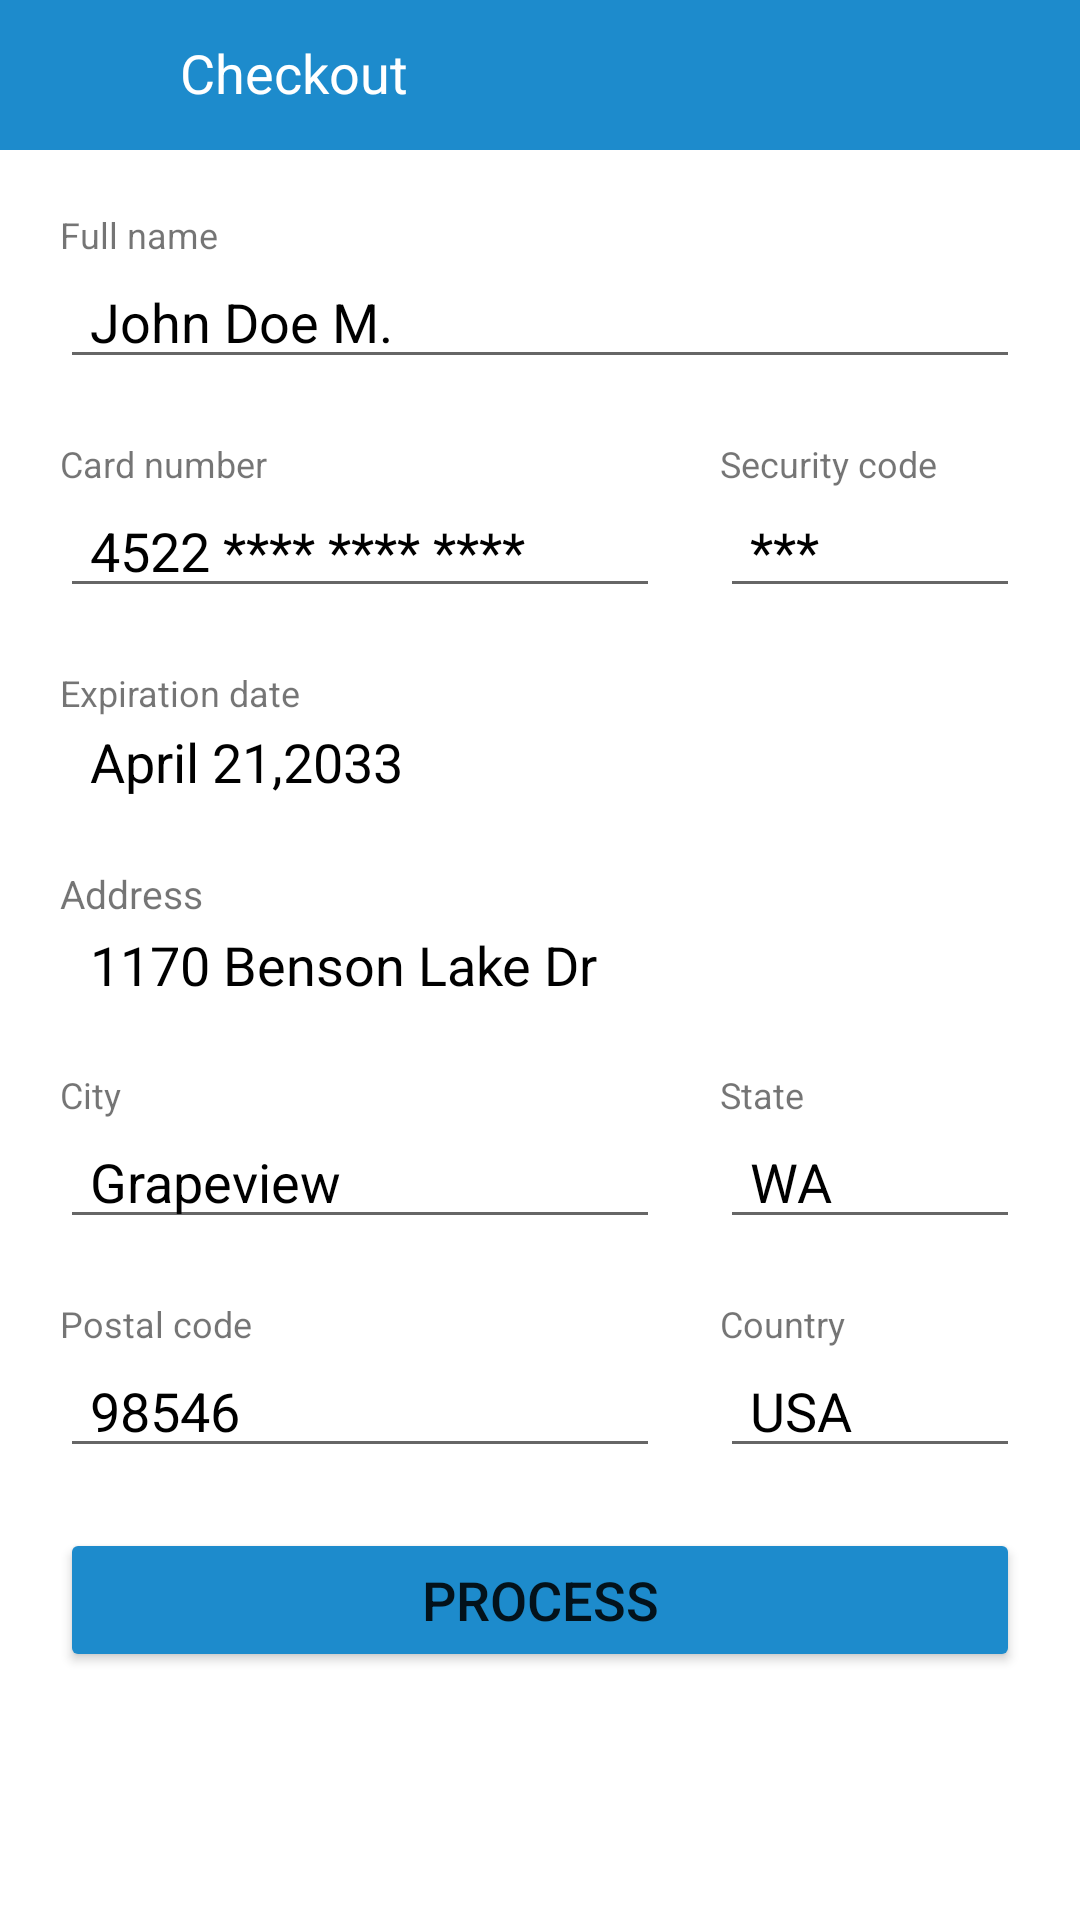

The Android layout XML behind this screen, and the referenced resources:
<!-- AndroidManifest.xml: application theme Theme.MyForms -->
<!-- res/layout/activity_checkout2.xml -->
<?xml version="1.0" encoding="utf-8"?>
<LinearLayout xmlns:android="http://schemas.android.com/apk/res/android"
    xmlns:app="http://schemas.android.com/apk/res-auto"
    xmlns:tools="http://schemas.android.com/tools"
    android:layout_width="match_parent"
    android:orientation="vertical"
    android:layout_height="match_parent"
    tools:context=".addressActivity2">
    <LinearLayout
        android:layout_width="match_parent"
        android:layout_height="wrap_content"
        android:background="@color/bluish"
        android:orientation="horizontal">
        <ImageView
            android:layout_width="40dp"
            android:layout_height="30dp"
            android:layout_marginTop="10dp"
            android:layout_margin="10dp"
            android:src="@drawable/baseline_arrow_back_24"
            android:layout_marginLeft="20dp"
            />
        <TextView
            android:layout_width="100dp"
            android:layout_height="wrap_content"
            android:text="Checkout"
            android:textSize="18dp"
            android:layout_marginTop="12dp"
            android:textColor="@color/white"/>
        <ImageView
            android:layout_width="40dp"
            android:layout_height="30dp"
            android:layout_marginTop="10dp"
            android:layout_marginLeft="200dp"
            android:src="@drawable/baseline_check_24"
            />
    </LinearLayout>
    <LinearLayout
        android:layout_width="match_parent"
        android:layout_height="wrap_content"
        android:orientation="vertical"
        >
        <TextView
            android:layout_width="match_parent"
            android:layout_height="wrap_content"
            android:text="Full name"
            android:layout_marginTop="20dp"
            android:layout_marginLeft="20dp"
            android:textSize="12dp"
            />
        <EditText
            android:layout_width="match_parent"
            android:layout_height="40dp"
            android:layout_marginLeft="20dp"
            android:layout_marginRight="20dp"
            android:hint="John Doe M."
            android:textColorHint="@color/black"
            android:paddingLeft="10dp"/>
        <LinearLayout
            android:layout_width="match_parent"
            android:layout_height="wrap_content"
            android:orientation="horizontal">
            <TextView
                android:layout_width="200dp"
                android:layout_height="wrap_content"
                android:text="Card number"
                android:layout_marginTop="20dp"
                android:layout_marginLeft="20dp"
                android:textSize="12dp"
                />
            <TextView
                android:layout_width="match_parent"
                android:layout_height="wrap_content"
                android:layout_marginTop="20dp"
                android:text="Security code"
                android:layout_marginLeft="20dp"
                android:layout_marginRight="20dp"
                android:textSize="12dp"
                />
        </LinearLayout>
        <LinearLayout
            android:layout_width="match_parent"
            android:layout_height="wrap_content"
            android:orientation="horizontal">
            <EditText
                android:layout_width="200dp"
                android:layout_height="40dp"
                android:layout_marginLeft="20dp"
                android:layout_marginRight="20dp"
                android:textColorHint="@color/black"
                android:hint="4522 **** **** ****"
                android:paddingLeft="10dp"/>
            <EditText
                android:layout_width="match_parent"
                android:layout_height="40dp"
                android:textColorHint="@color/black"
                android:layout_marginRight="20dp"
                android:hint="***"
                android:paddingLeft="10dp"/>
        </LinearLayout>
        <TextView
            android:layout_width="match_parent"
            android:layout_height="wrap_content"
            android:text="Expiration date"
            android:layout_marginTop="20dp"
            android:layout_marginLeft="20dp"
            android:textSize="12dp"
            />
        <EditText
            android:layout_width="match_parent"
            android:layout_height="30dp"
            android:background="@color/white"
            android:layout_marginLeft="20dp"
            android:inputType="date"
            android:textColorHint="@color/black"
            android:layout_marginRight="20dp"
            android:hint="April 21,2033"
            android:paddingLeft="10dp"/>
        <TextView
            android:layout_width="match_parent"
            android:layout_height="wrap_content"
            android:text="Address"
            android:layout_marginTop="20dp"
            android:layout_marginLeft="20dp"
            android:textSize="13dp"
            />
        <EditText
            android:layout_width="match_parent"
            android:layout_height="30dp"
            android:background="@color/white"
            android:layout_marginLeft="20dp"
            android:layout_marginRight="20dp"
            android:hint="1170 Benson Lake Dr"
            android:textColorHint="@color/black"
            android:paddingLeft="10dp"/>
    </LinearLayout>
    <LinearLayout
        android:layout_width="match_parent"
        android:layout_height="wrap_content"
        android:orientation="horizontal">
        <TextView
            android:layout_width="200dp"
            android:layout_height="wrap_content"
            android:text="City"
            android:layout_marginTop="20dp"
            android:layout_marginLeft="20dp"
            android:textSize="12dp"
            />
        <TextView
            android:layout_width="match_parent"
            android:layout_height="wrap_content"
            android:layout_marginTop="20dp"
            android:text="State"
            android:layout_marginLeft="20dp"
            android:layout_marginRight="20dp"
            android:textSize="12dp"
            />
    </LinearLayout>
    <LinearLayout
        android:layout_width="match_parent"
        android:layout_height="wrap_content"
        android:orientation="horizontal">
        <EditText
            android:layout_width="200dp"
            android:layout_height="40dp"
            android:layout_marginLeft="20dp"
            android:layout_marginRight="20dp"
            android:textColorHint="@color/black"
            android:hint="Grapeview"
            android:paddingLeft="10dp"/>
        <EditText
            android:layout_width="match_parent"
            android:layout_height="40dp"
            android:layout_marginRight="20dp"
            android:textColorHint="@color/black"
            android:hint="WA"
            android:paddingLeft="10dp"/>
    </LinearLayout>
    <LinearLayout
        android:layout_width="match_parent"
        android:layout_height="wrap_content"
        android:orientation="horizontal">
        <TextView
            android:layout_width="200dp"
            android:layout_height="wrap_content"
            android:text="Postal code"
            android:layout_marginTop="20dp"
            android:layout_marginLeft="20dp"
            android:textSize="12dp"
            />
        <TextView
            android:layout_width="match_parent"
            android:layout_height="wrap_content"
            android:layout_marginTop="20dp"
            android:text="Country"
            android:layout_marginLeft="20dp"
            android:layout_marginRight="20dp"
            android:textSize="12dp"
            />
    </LinearLayout>
    <LinearLayout
        android:layout_width="match_parent"
        android:layout_height="wrap_content"
        android:orientation="horizontal">
        <EditText
            android:layout_width="200dp"
            android:layout_height="40dp"
            android:layout_marginLeft="20dp"
            android:layout_marginRight="20dp"
            android:textColorHint="@color/black"
            android:hint="98546"
            android:paddingLeft="10dp"/>
        <EditText
            android:layout_width="match_parent"
            android:layout_height="40dp"
            android:layout_marginRight="20dp"
            android:textColorHint="@color/black"
            android:hint="USA"
            android:paddingLeft="10dp"/>
    </LinearLayout>
        <Button
            android:layout_width="match_parent"
            android:layout_height="wrap_content"
            android:text="PROCESS"
            android:backgroundTint="@color/bluish"
            android:layout_margin="20dp"
            android:textSize="18dp"
            android:padding="5dp"
            />
</LinearLayout>
<!-- resources referenced by this layout -->
<resources>
  <color name="black">#FF000000</color>
  <color name="bluish">#1D8BCC</color>
  <color name="white">#FFFFFFFF</color>
  <style name="Theme.MyForms" parent="Theme.MaterialComponents.DayNight.DarkActionBar">
          
          <item name="colorPrimary">@color/purple_500</item>
          <item name="colorPrimaryVariant">@color/purple_700</item>
          <item name="colorOnPrimary">@color/white</item>
          
          <item name="colorSecondary">@color/teal_200</item>
          <item name="colorSecondaryVariant">@color/teal_700</item>
          <item name="colorOnSecondary">@color/black</item>
          
          <item name="android:statusBarColor">?attr/colorPrimaryVariant</item>
          
      </style>
  <color name="purple_500">#FF6200EE</color>
  <color name="purple_700">#FF3700B3</color>
  <color name="teal_200">#FF03DAC5</color>
  <color name="teal_700">#FF018786</color>
</resources>
